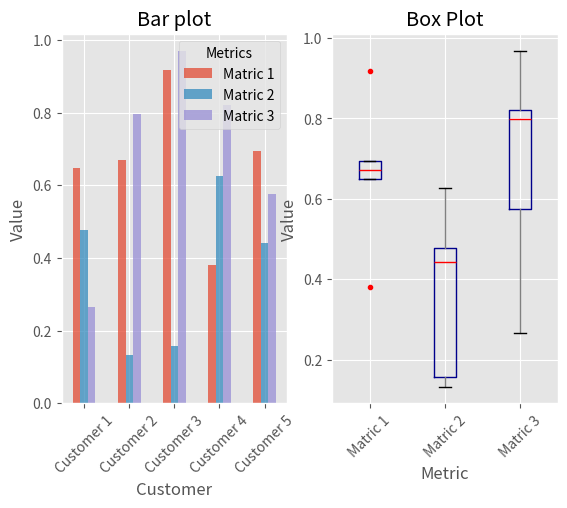

Write Python code to recreate this figure.
'''
Created on 2019. 1. 2.

[redacted]
pandas 데이터를 그래프로 그리기
'''

import pandas as pd             # 표 정보 모듈
import numpy as np              # python의 수치계산 모듈
import matplotlib.pyplot as plt # 그래프를 위한 모듈

plt.style.use("ggplot")

# ax1 : 첫번째 그림
# ax2 : 두번째 그림
fig,axes = plt.subplots(nrows=1,ncols=2) # 1행 2열
ax1,ax2 = axes.ravel()

# 5행 3열로 난수 생성
data_frame = pd.DataFrame(np.random.rand(5,3),\
index=["Customer 1","Customer 2","Customer 3","Customer 4","Customer 5"],\
columns=pd.Index(["Matric 1","Matric 2","Matric 3"], name="Metrics"))
data_frame.plot(kind="bar",ax=ax1, alpha=0.75,title="Bar plot")
plt.setp(ax1.get_xticklabels(),rotation=45,fontsize=10)
plt.setp(ax1.get_yticklabels(),rotation=0,fontsize=10)
ax1.set_xlabel("Customer")
ax1.set_ylabel("Value")
ax1.xaxis.set_ticks_position("bottom")
ax1.yaxis.set_ticks_position("left")

colors = dict(boxes="DarkBlue",\
              whiskers="Gray",medians="Red",caps="Black")
data_frame.plot(kind="box",color=colors,sym="r.",ax=ax2,title="Box Plot")
plt.setp(ax2.get_xticklabels(),rotation=45,fontsize=10)
plt.setp(ax2.get_yticklabels(),rotation=0,fontsize=10)
ax2.set_xlabel("Metric")
ax2.set_ylabel("Value")
ax2.xaxis.set_ticks_position("bottom")
ax2.yaxis.set_ticks_position("left")

plt.savefig("pandas_plot.png",dpi=400,bbox_inches="tight") # 이미지파일로 저장
plt.show() # 화면에 출력

